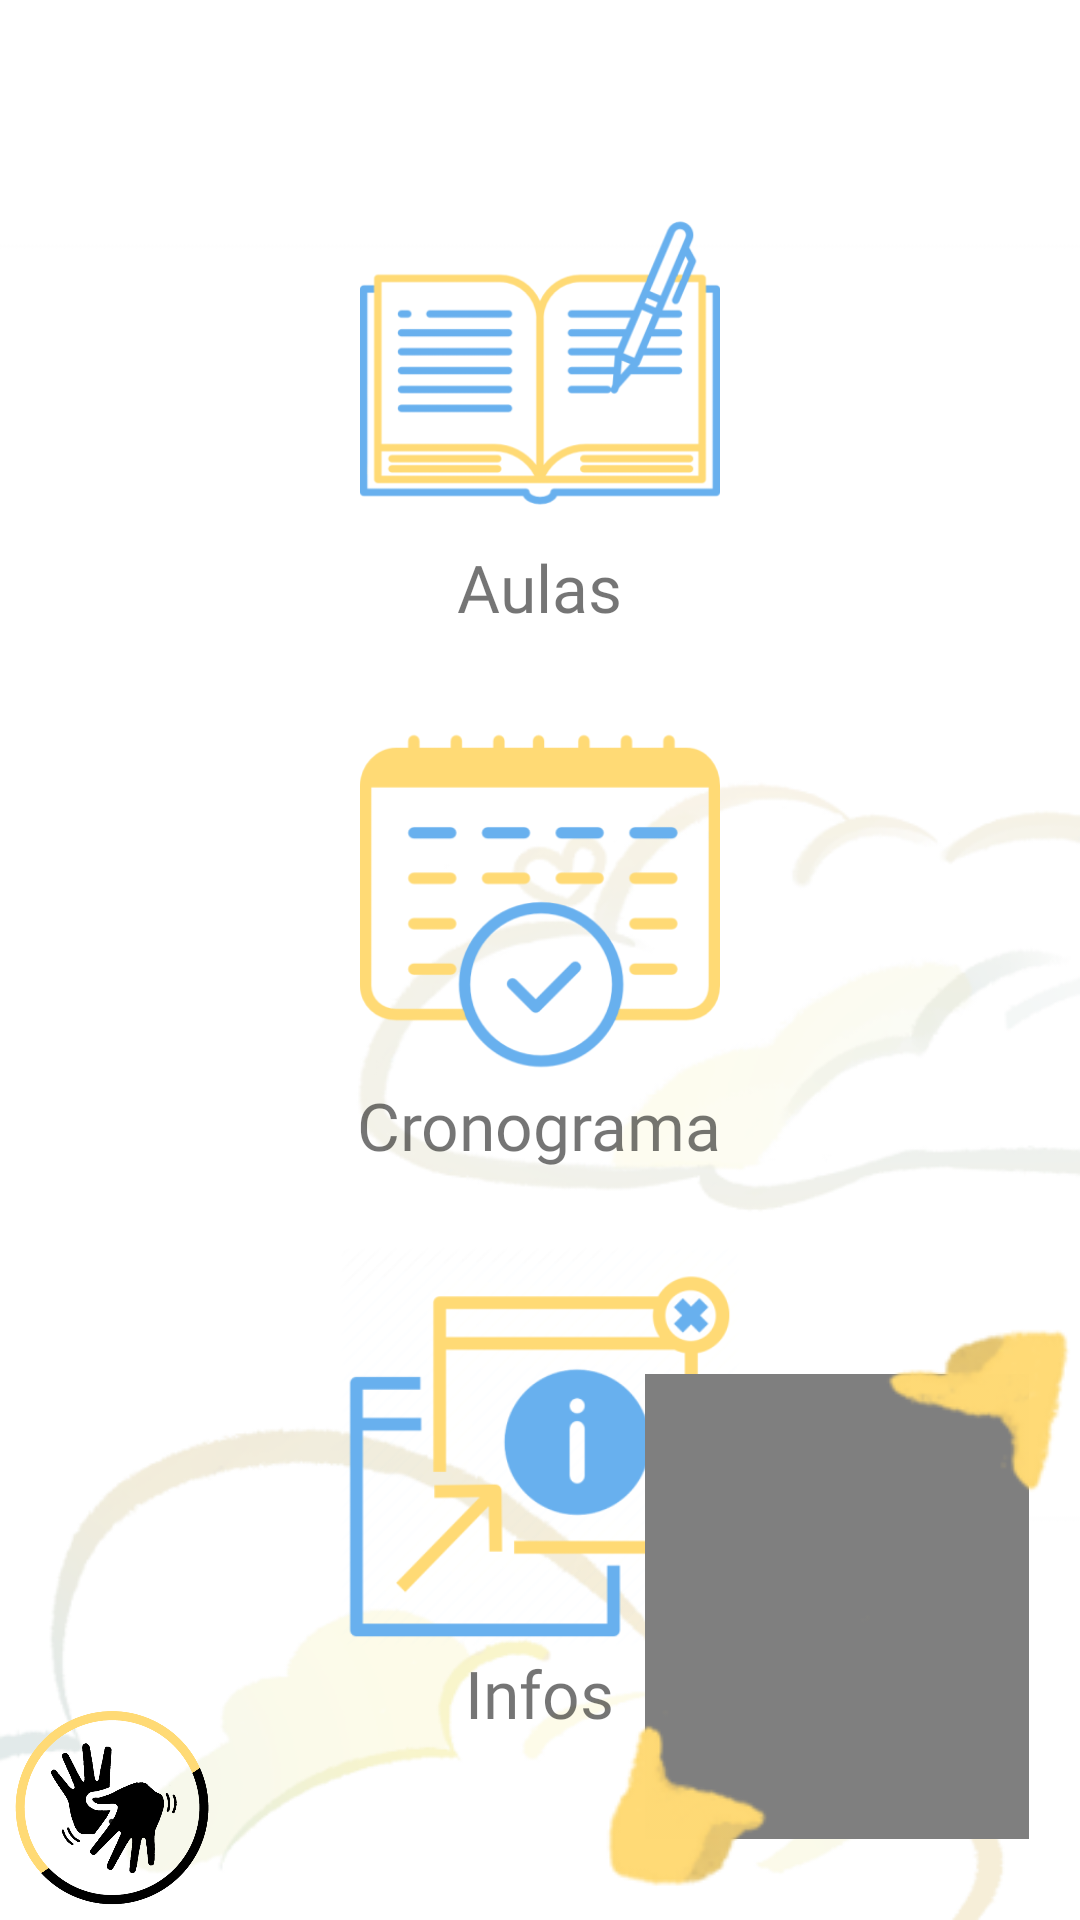

Reconstruct the res/layout file that produces this screen, plus the resources it refers to.
<!-- AndroidManifest.xml: application theme AppTheme -->
<!-- res/layout/fragment_home.xml -->
<?xml version="1.0" encoding="utf-8"?>
<FrameLayout xmlns:android="http://schemas.android.com/apk/res/android"
    xmlns:app="http://schemas.android.com/apk/res-auto"
    xmlns:tools="http://schemas.android.com/tools"
    android:layout_width="match_parent"
    android:layout_height="match_parent"
    android:background="@drawable/backgroudzin"
    tools:context=".fragments.HomeFragment">

    <LinearLayout
        android:id="@+id/frameHome"
        android:layout_width="match_parent"
        android:layout_height="match_parent"
        android:gravity="center"
        android:orientation="vertical">

        <ImageButton
            android:id="@+id/btnImgAulas"
            android:layout_width="120dp"
            android:layout_height="120dp"
            android:layout_gravity="center"
            android:background="@drawable/aulas"
            android:contentDescription="@string/lblAulas" />

        <TextView
            android:id="@+id/lblAulas"
            android:layout_width="wrap_content"
            android:layout_height="wrap_content"
            android:layout_gravity="center"
            android:fontFamily="@font/montserrat"
            android:text="@string/lblAulas"
            android:textSize="22sp" />

        <ImageButton
            android:id="@+id/btnImgCrono"
            android:layout_width="120dp"
            android:layout_height="120dp"
            android:layout_gravity="center"
            android:layout_marginTop="30dp"
            android:background="@drawable/planner"
            android:contentDescription="@string/lblCrono" />

        <TextView
            android:id="@+id/lblCrono"
            android:layout_width="wrap_content"
            android:layout_height="wrap_content"
            android:layout_gravity="center"
            android:fontFamily="@font/montserrat"
            android:text="@string/lblCrono"
            android:textSize="22sp" />

        <ImageButton
            android:id="@+id/btnImgInfos"
            android:layout_width="135dp"
            android:layout_height="135dp"
            android:layout_gravity="center"
            android:layout_marginTop="25dp"
            android:background="@drawable/info"
            android:contentDescription="@string/lblInfos" />

        <TextView
            android:id="@+id/lblInfos"
            android:layout_width="wrap_content"
            android:layout_height="wrap_content"
            android:layout_gravity="center"
            android:fontFamily="@font/montserrat"
            android:text="@string/lblInfos"
            android:textSize="22sp" />

    </LinearLayout>

    <include layout="@layout/libras_botao" />

</FrameLayout>
<!-- res/layout/libras_botao.xml (included above) -->
<?xml version="1.0" encoding="utf-8"?>
<FrameLayout xmlns:android="http://schemas.android.com/apk/res/android"
    xmlns:app="http://schemas.android.com/apk/res-auto"
    android:id="@+id/librasBotao"
    android:layout_width="match_parent"
    android:layout_height="match_parent"
    android:paddingLeft="5dp"
    android:paddingBottom="5dp">

    <ToggleButton
        android:id="@+id/tbLibras"
        android:layout_width="65dp"
        android:layout_height="65dp"
        android:layout_gravity="bottom|start"
        android:background="@drawable/libras"
        android:padding="5dp"
        android:text="."
        android:textOff="."
        android:textOn="." />

    <LinearLayout
        android:layout_width="match_parent"
        android:layout_height="match_parent"
        android:gravity="center"
        android:orientation="vertical">

        <RelativeLayout
            android:layout_width="fill_parent"
            android:layout_height="fill_parent">

            <FrameLayout
                android:id="@+id/frameLibras"
                android:layout_width="162dp"
                android:layout_height="199dp"
                android:layout_alignParentRight="true"
                android:layout_alignParentBottom="true"
                android:layout_gravity="bottom|end">

                <VideoView
                    android:id="@+id/videoLibras"
                    android:layout_width="128dp"
                    android:layout_height="155dp"
                    android:layout_gravity="center"
                    android:scrollbars="horizontal" />

                <ImageView
                    android:id="@+id/image"
                    android:layout_width="match_parent"
                    android:layout_height="match_parent"
                    app:srcCompat="@drawable/maaaaaaaaaaaaaa" />
            </FrameLayout>

        </RelativeLayout>

    </LinearLayout>
</FrameLayout>
<!-- resources referenced by this layout -->
<resources>
  <!-- drawable aulas: png bitmap (drawable, 16218 bytes) -->
  <!-- drawable backgroudzin: png bitmap (drawable, 40053 bytes) -->
  <!-- drawable info: png bitmap (drawable, 33949 bytes) -->
  <!-- drawable libras: png bitmap (drawable, 63389 bytes) -->
  <!-- drawable maaaaaaaaaaaaaa: png bitmap (drawable, 7420 bytes) -->
  <!-- drawable planner: png bitmap (drawable, 15711 bytes) -->
  <string name="lblAulas">Aulas</string>
  <string name="lblCrono">Cronograma</string>
  <string name="lblInfos">Infos</string>
  <style name="AppTheme" parent="Theme.AppCompat.Light.NoActionBar">
          
          <item name="colorPrimary">#03A9F4</item>
          <item name="colorPrimaryDark">#67C1D4</item>
          <item name="colorAccent">@color/colorAccent</item>
      </style>
  <color name="colorAccent">#FFDA75</color>
</resources>
